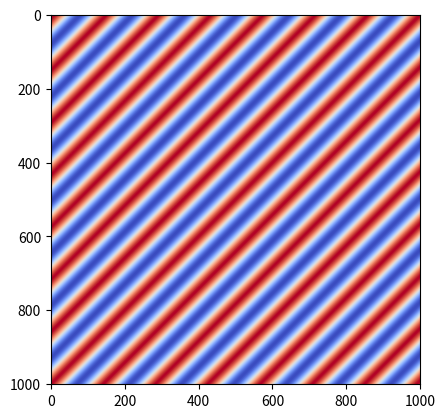
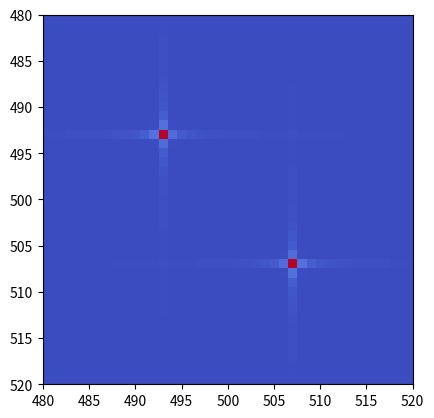

Write the Python code that produced these figures, in order.
import numpy as np
import matplotlib.pyplot as plt

# Set image field
X = np.arange(-500, 501, 1)
Y = np.arange(-500, 501, 1)
X, Y = np.meshgrid(X, Y)

# Create a grating pattern
wavelength = 100
angle = np.pi/4
grating = np.cos(
    2*np.pi*(X*np.cos(angle) + Y*np.sin(angle)) / wavelength
)

# Calculate Fourier transform of grating
ft = np.fft.ifftshift(grating)
ft = np.fft.fft2(ft)
ft = np.fft.fftshift(ft)

#Create figure 1
fig1 = plt.figure(1)
ax1 = fig1.subplots()
ax1.imshow(grating, cmap='coolwarm')

# Creatre figure 2
fig2 = plt.figure(2)
ax2 = fig2.subplots()
ax2.imshow(abs(ft), cmap='coolwarm')
ax2.set_xlim([480, 520])
ax2.set_ylim([520, 480]) # Note, order is reversed for y

plt.show()